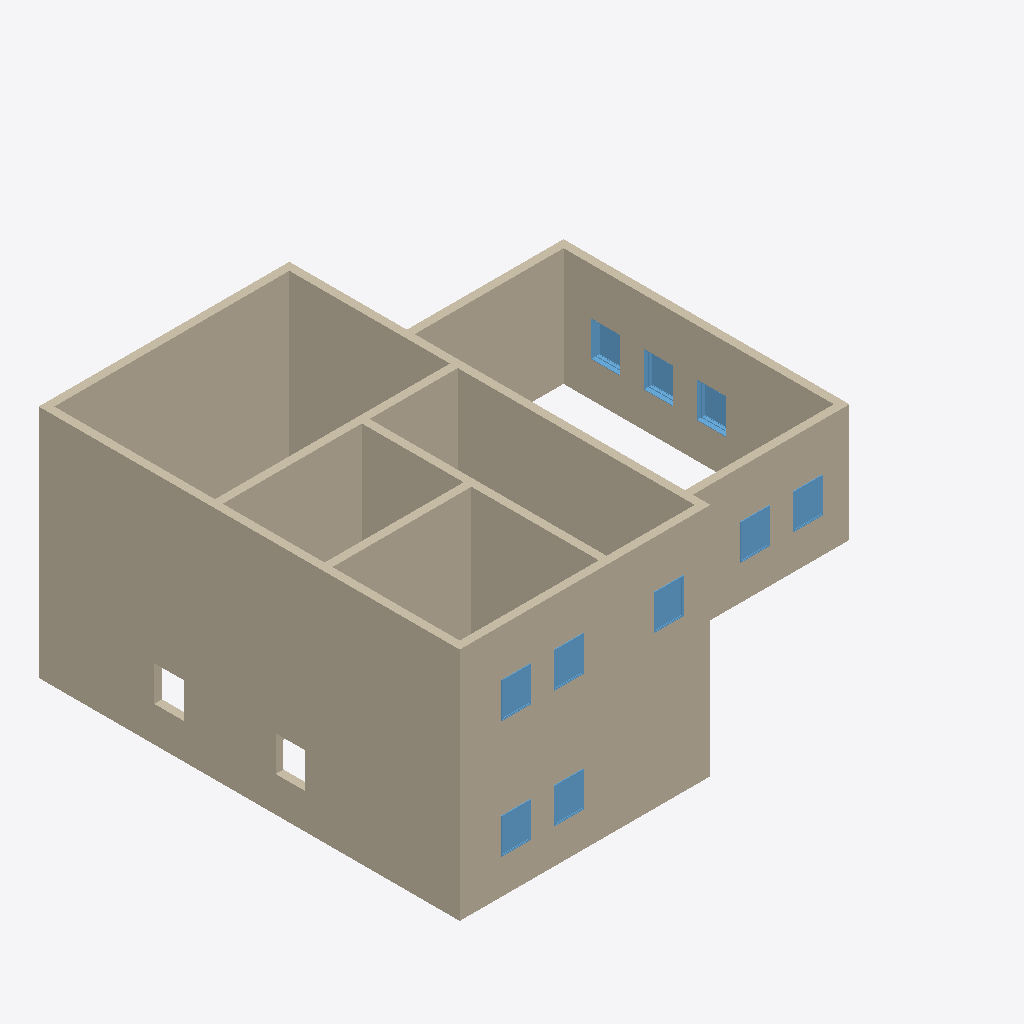
Isometric view of an IFC building model (IFC-SPF (STEP), schema IFC4X3, length unit millimetre), seen from the south-west, elements coloured by IFC class: 15 walls (beige), 10 windows (light blue).
Extent 13.4 m × 10.8 m × 6.0 m (x, y, z). Storeys (2): L1 at 0.00 m; L2 at 3.00 m. Elements (34): 17 IfcWall, 17 IfcWindow.

HEADER;
FILE_DESCRIPTION(('ViewDefinition [CoordinationView]','RevitIdentifiers [ContentGUID: cbb0ae2e-6350-4225-8ca4-af668662c38d, VersionGUID: 0dd43cd7-c38d-4a4b-a8f5-9fa893e37592, NumberOfSaves: 25]','CoordinateReference [CoordinateBase: Shared Coordinates]'),'2;1');
FILE_NAME('01_01_018.ifc','2026-01-19T16:38:31+01:00',(''),(''),'ODA SDAI 24.6','Autodesk Revit 24.3.30.11 (ENU) - IFC 24.3.30.11','');
FILE_SCHEMA(('IFC4X3'));
ENDSEC;
DATA;
#27=IFCPROJECT('3BiAukOr129OoahsPvdJnz',#18,'Project Number',$,$,'Project Name','Project Status',(#22),#1384);
#42=IFCSITE('3BiAukOr129OoahsPvdJn$',#18,'Default',$,$,#41,$,$,.ELEMENT.,(42,21,31,401672),(-71,-3,-24,-345703),0.0,$,$);
#32=IFCBUILDING('3BiAukOr129OoahsPvdJny',#18,'Building Name',$,$,#30,$,'Building Name',.ELEMENT.,$,$,#31);
#35=IFCBUILDINGSTOREY('2JF4e6axWHqu3u0C1FZlmi',#18,'L1',$,'Level:8mm Head',#34,$,'L1',.ELEMENT.,0.0);
#39=IFCBUILDINGSTOREY('1ZGO8hrFCHqw0v0026FpFv',#18,'L2',$,'Level:8mm Head',#38,$,'L2',.ELEMENT.,3000.00000000019);
#307=IFCWALL('1G$Ejw1Tn27RsUWQGSEz59',#18,'Basic Wall:Generic - 200mm:1604990',$,'Basic Wall:Generic - 200mm',#295,#306,'1604990',.NOTDEFINED.);
#73=IFCWALL('1u4oG4Ltr15fMWjwJ4pNV8',#18,'Basic Wall:Generic - 200mm:1602214',$,'Basic Wall:Generic - 200mm',#57,#72,'1602214',.NOTDEFINED.);
#373=IFCWALL('1G$Ejw1Tn27RsUWQGSEz6r',#18,'Basic Wall:Generic - 200mm:1604994',$,'Basic Wall:Generic - 200mm',#361,#372,'1604994',.NOTDEFINED.);
#351=IFCWALL('1G$Ejw1Tn27RsUWQGSEz6s',#18,'Basic Wall:Generic - 200mm:1604993',$,'Basic Wall:Generic - 200mm',#339,#350,'1604993',.NOTDEFINED.);
#153=IFCWALL('1u4oG4Ltr15fMWjwJ4pNOG',#18,'Basic Wall:Generic - 200mm:1602430',$,'Basic Wall:Generic - 200mm',#141,#152,'1602430',.NOTDEFINED.);
#131=IFCWALL('1u4oG4Ltr15fMWjwJ4pNPJ',#18,'Basic Wall:Generic - 200mm:1602365',$,'Basic Wall:Generic - 200mm',#119,#130,'1602365',.NOTDEFINED.);
#329=IFCWALL('1G$Ejw1Tn27RsUWQGSEz58',#18,'Basic Wall:Generic - 200mm:1604991',$,'Basic Wall:Generic - 200mm',#317,#328,'1604991',.NOTDEFINED.);
#109=IFCWALL('1u4oG4Ltr15fMWjwJ4pNUQ',#18,'Basic Wall:Generic - 200mm:1602292',$,'Basic Wall:Generic - 200mm',#97,#108,'1602292',.NOTDEFINED.);
#395=IFCWALL('1G$Ejw1Tn27RsUWQGSEzEq',#18,'Basic Wall:Generic - 200mm:1605507',$,'Basic Wall:Generic - 200mm',#383,#394,'1605507',.NOTDEFINED.);
#417=IFCWALL('1G$Ejw1Tn27RsUWQGSEzFQ',#18,'Basic Wall:Generic - 200mm:1605613',$,'Basic Wall:Generic - 200mm',#405,#416,'1605613',.NOTDEFINED.);
#197=IFCWALL('1u4oG4Ltr15fMWjwJ4pN4F',#18,'Basic Wall:Generic - 200mm:1602657',$,'Basic Wall:Generic - 200mm',#185,#196,'1602657',.NOTDEFINED.);
#439=IFCWALL('1G$Ejw1Tn27RsUWQGSEonI',#18,'Basic Wall:Generic - 200mm:1605733',$,'Basic Wall:Generic - 200mm',#427,#438,'1605733',.NOTDEFINED.);
#877=IFCWINDOW('1xzI3PuNvF1RRUjZb8YIS4',#18,'M_Window-Fixed:750 x 900mm:1606724',$,'M_Window-Fixed:750 x 900mm',#1321,#873,'1606724',900.0,749.999999999998,.WINDOW.,.NOTDEFINED.,$);
#982=IFCWINDOW('1xzI3PuNvF1RRUjZb8YIM_',#18,'M_Window-Fixed:750 x 900mm:1607422',$,'M_Window-Fixed:750 x 900mm',#1351,#978,'1607422',900.000000000001,750.0,.WINDOW.,.NOTDEFINED.,$);
#847=IFCWINDOW('1xzI3PuNvF1RRUjZb8YI3i',#18,'M_Window-Fixed:750 x 900mm:1606572',$,'M_Window-Fixed:750 x 900mm',#1261,#843,'1606572',900.0,750.0,.WINDOW.,.NOTDEFINED.,$);
#862=IFCWINDOW('1xzI3PuNvF1RRUjZb8YIT9',#18,'M_Window-Fixed:750 x 900mm:1606665',$,'M_Window-Fixed:750 x 900mm',#1276,#858,'1606665',900.0,750.0,.WINDOW.,.NOTDEFINED.,$);
#997=IFCWINDOW('1xzI3PuNvF1RRUjZb8YIIF',#18,'M_Window-Fixed:750 x 900mm:1607631',$,'M_Window-Fixed:750 x 900mm',#1366,#993,'1607631',900.000000000001,750.0,.WINDOW.,.NOTDEFINED.,$);
#1012=IFCWINDOW('1xzI3PuNvF1RRUjZb8YIiY',#18,'M_Window-Fixed:750 x 900mm:1607778',$,'M_Window-Fixed:750 x 900mm',#1381,#1008,'1607778',900.000000000001,750.0,.WINDOW.,.NOTDEFINED.,$);
#892=IFCWINDOW('1xzI3PuNvF1RRUjZb8YIV$',#18,'M_Window-Fixed:750 x 900mm:1606847',$,'M_Window-Fixed:750 x 900mm',#1336,#888,'1606847',900.0,749.999999999998,.WINDOW.,.NOTDEFINED.,$);
#937=IFCWINDOW('1xzI3PuNvF1RRUjZb8YIL9',#18,'M_Window-Fixed:750 x 900mm:1607177',$,'M_Window-Fixed:750 x 900mm',#1231,#933,'1607177',900.0,750.0,.WINDOW.,.NOTDEFINED.,$);
#952=IFCWINDOW('1xzI3PuNvF1RRUjZb8YIKa',#18,'M_Window-Fixed:750 x 900mm:1607268',$,'M_Window-Fixed:750 x 900mm',#1246,#948,'1607268',900.0,750.0,.WINDOW.,.NOTDEFINED.,$);
#922=IFCWINDOW('1xzI3PuNvF1RRUjZb8YIPw',#18,'M_Window-Fixed:750 x 900mm:1606970',$,'M_Window-Fixed:750 x 900mm',#1216,#918,'1606970',900.0,750.0,.WINDOW.,.NOTDEFINED.,$);
#285=IFCWALL('1u4oG4Ltr15fMWjwJ4pNrL',#18,'Basic Wall:Generic - 200mm:1603643',$,'Basic Wall:Generic - 200mm',#273,#284,'1603643',.NOTDEFINED.);
#263=IFCWALL('1u4oG4Ltr15fMWjwJ4pNFH',#18,'Basic Wall:Generic - 200mm:1603263',$,'Basic Wall:Generic - 200mm',#251,#262,'1603263',.NOTDEFINED.);
#241=IFCWALL('1u4oG4Ltr15fMWjwJ4pNDB',#18,'Basic Wall:Generic - 200mm:1603109',$,'Basic Wall:Generic - 200mm',#229,#240,'1603109',.NOTDEFINED.);
ENDSEC;
